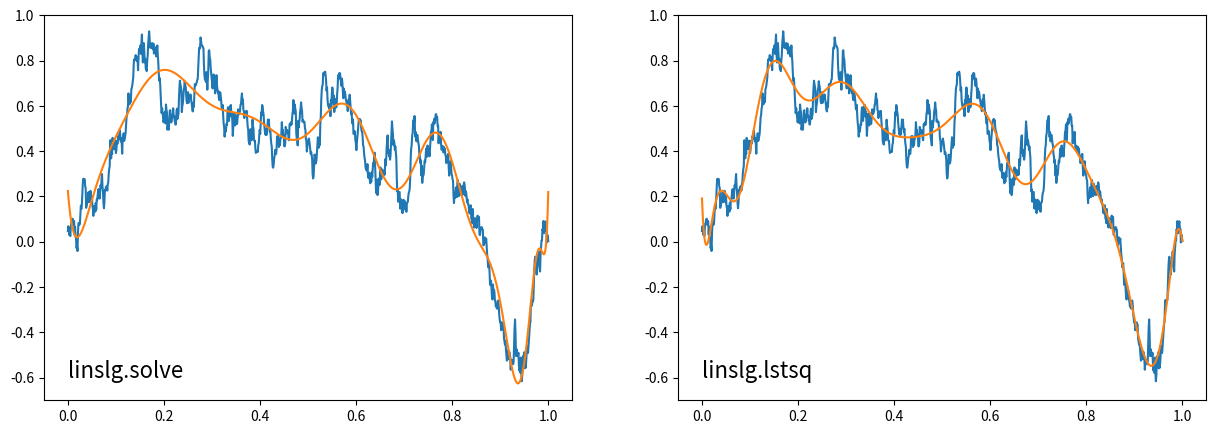

Here is the Python script that generated this plot:
from numpy import array, linspace, sqrt, random, linalg
import matplotlib.pyplot as plt

n, m = 30, 1000
random.seed(2021)
x = linspace(0.0, 1.0, m)
w = random.normal(0.0, sqrt(1.0/m), m)
y = w.cumsum()
tA = array([x**j for j in range(n + 1)])
A = tA.T
S = linalg.solve(tA.dot(A), tA.dot(y))
L = linalg.lstsq(A, y, rcond=None)[0]

fig, axs = plt.subplots(1, 2, figsize=(15, 5))
for ax, B, title in zip(axs, [S, L], ['solve', 'lstsq']):
    z = B.dot(tA)
    ax.plot(x, y), ax.plot(x, z), ax.set_ylim(-0.7, 1)
    ax.text(0, -0.6, f'linslg.{title}', fontsize=16)
plt.show()
#plt.savefig('lstsqr.png', bbox_inches='tight', pad_inches=0.05)
